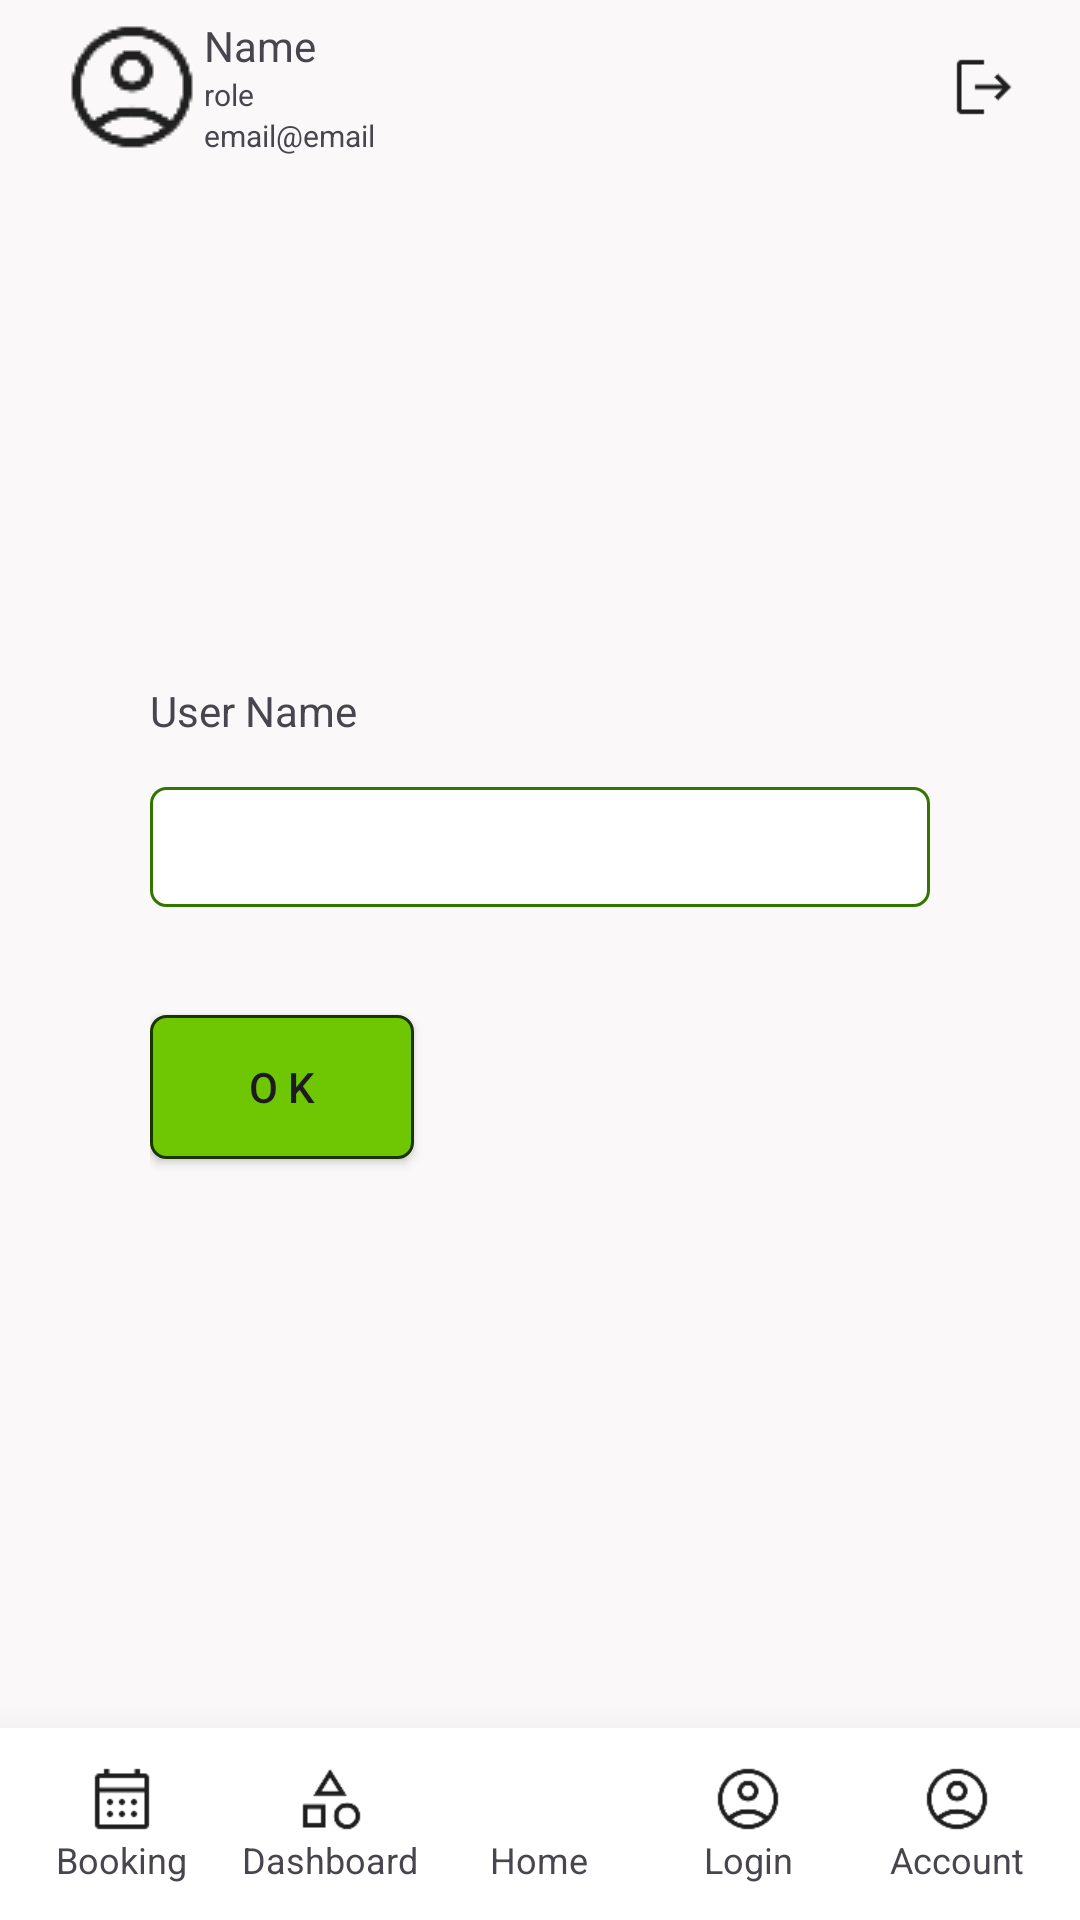

Layout XML and referenced resources for this Android screen:
<!-- AndroidManifest.xml: application theme Theme.DineCraft -->
<!-- res/layout/activity_profile_edit.xml -->
<?xml version="1.0" encoding="utf-8"?>
<LinearLayout xmlns:android="http://schemas.android.com/apk/res/android"
    xmlns:app="http://schemas.android.com/apk/res-auto"
    xmlns:tools="http://schemas.android.com/tools"
    android:id="@+id/main"
    android:layout_width="match_parent"
    android:layout_height="match_parent"
    android:background="@color/bg_primary"
    android:orientation="vertical"
    tools:context=".ProfileEditActivity">

    
    <include layout="@layout/include_top_profile" />

    <LinearLayout
        android:layout_width="match_parent"
        android:layout_height="0dp"
        android:layout_weight="1"
        android:orientation="vertical"
        android:paddingHorizontal="50dp"
        android:gravity="start|center">
        <TextView
            android:layout_width="wrap_content"
            android:layout_height="wrap_content"
            android:text="User Name"/>
        <EditText
            android:id="@+id/et_name"
            android:layout_width="match_parent"
            android:layout_height="40dp"
            android:layout_marginVertical="16dp"
            android:background="@drawable/border_bg"/>
        <Button
            android:id="@+id/btnOK"
            android:layout_width="wrap_content"
            android:layout_height="wrap_content"
            android:layout_marginVertical="20dp"
            android:text="O K"
            android:background="@drawable/button_primary_selector"
            app:backgroundTint="@null"/>
    </LinearLayout>


    
    <include layout="@layout/include_bottom_nav" />

</LinearLayout>
<!-- res/layout/include_top_profile.xml (included above) -->
<?xml version="1.0" encoding="utf-8"?>
<LinearLayout xmlns:android="http://schemas.android.com/apk/res/android"
    android:id="@+id/ll_profile"
    android:orientation="horizontal"
    android:layout_width="match_parent"
    android:layout_height="wrap_content"
    android:paddingHorizontal="20dp"
    android:paddingVertical="5dp"
    android:gravity="center_vertical">
    <ImageView
        android:layout_width="wrap_content"
        android:layout_height="wrap_content"
        android:src="@drawable/account_circle"/>
    <LinearLayout
        android:layout_width="0dp"
        android:layout_height="wrap_content"
        android:layout_weight="1"
        android:orientation="vertical">
        <TextView
            android:id="@+id/tv_staff_name"
            android:layout_width="wrap_content"
            android:layout_height="wrap_content"
            android:text="Name"
            android:textSize="14sp"/>
        <TextView
            android:id="@+id/tv_staff_role"
            android:layout_width="wrap_content"
            android:layout_height="wrap_content"
            android:text="role"
            android:textSize="10sp"/>
        <TextView
            android:id="@+id/tv_staff_email"
            android:layout_width="wrap_content"
            android:layout_height="wrap_content"
            android:text="email@email"
            android:textSize="10sp"/>
    </LinearLayout>
    <ImageView
        android:id="@+id/iv_staff_logout"
        android:layout_width="24dp"
        android:layout_height="24dp"
        android:src="@drawable/logout"/>

</LinearLayout>
<!-- res/layout/include_bottom_nav.xml (included above) -->
<?xml version="1.0" encoding="utf-8"?>
<LinearLayout xmlns:android="http://schemas.android.com/apk/res/android"
    android:id="@+id/bottom_nav"
    android:layout_width="match_parent"
    android:layout_height="64dp"
    android:orientation="horizontal"
    android:background="#FFFFFF"
    android:elevation="10dp"
    android:translationZ="10dp"
    android:gravity="center"
    android:padding="6dp">

    <LinearLayout
        android:id="@+id/nav_booking"
        android:orientation="vertical"
        android:layout_weight="1"
        android:gravity="center"
        android:layout_width="0dp"
        android:layout_height="match_parent">
        <ImageView android:src="@drawable/calendar" android:layout_width="24dp" android:layout_height="24dp"/>
        <TextView android:text="Booking" android:textSize="12sp"  android:layout_height="wrap_content" android:layout_width="wrap_content" />
    </LinearLayout>

    <LinearLayout
        android:id="@+id/nav_dashboard"
        android:orientation="vertical"
        android:layout_weight="1"
        android:gravity="center"
        android:layout_width="0dp"
        android:layout_height="match_parent">
        <ImageView android:src="@drawable/category" android:layout_width="24dp" android:layout_height="24dp"/>
        <TextView android:text="Dashboard" android:textSize="12sp"  android:layout_height="wrap_content" android:layout_width="wrap_content" />
    </LinearLayout>

    <LinearLayout
        android:id="@+id/nav_home"
        android:orientation="vertical"
        android:layout_weight="1"
        android:gravity="center"
        android:layout_width="0dp"
        android:layout_height="match_parent">
        <ImageView android:src="@drawable/home" android:layout_width="24dp" android:layout_height="24dp"/>
        <TextView android:text="Home" android:textSize="12sp"  android:layout_height="wrap_content" android:layout_width="wrap_content"/>
    </LinearLayout>

    <LinearLayout
        android:id="@+id/nav_login"
        android:orientation="vertical"
        android:layout_weight="1"
        android:gravity="center"
        android:layout_width="0dp"
        android:layout_height="match_parent">
        <ImageView android:src="@drawable/account_circle" android:layout_width="24dp" android:layout_height="24dp"/>
        <TextView android:text="Login" android:textSize="12sp"  android:layout_height="wrap_content" android:layout_width="wrap_content" />
    </LinearLayout>

    <LinearLayout
        android:id="@+id/nav_account"
        android:orientation="vertical"
        android:layout_weight="1"
        android:gravity="center"
        android:layout_width="0dp"
        android:layout_height="match_parent">
        <ImageView android:src="@drawable/account_circle" android:layout_width="24dp" android:layout_height="24dp"/>
        <TextView android:text="Account" android:textSize="12sp"  android:layout_height="wrap_content" android:layout_width="wrap_content" />
    </LinearLayout>

</LinearLayout>
<!-- resources referenced by this layout -->
<resources>
  <color name="bg_primary">#FAF8F8</color>
  <!-- drawable account_circle: png bitmap (drawable, 1513 bytes) -->
  <!-- drawable border_bg (drawable) -->
  <?xml version="1.0" encoding="utf-8"?>
  <shape xmlns:android="http://schemas.android.com/apk/res/android"
      android:shape="rectangle">
  
      
      <solid android:color="@color/white"/>
  
      
      <stroke
          android:width="1dp"
          android:color="@color/primary"/>
  
      <corners android:radius="5dp"/>
  </shape>
  <!-- drawable button_primary_selector (drawable) -->
  <?xml version="1.0" encoding="utf-8"?>
  <selector xmlns:android="http://schemas.android.com/apk/res/android">
  
      
      
      <item android:drawable="@drawable/button_primary" android:state_pressed="true" />
  
      
      <item android:drawable="@drawable/button_second" />
  
  </selector>
  <!-- drawable calendar: png bitmap (drawable, 528 bytes) -->
  <!-- drawable category: png bitmap (drawable, 1031 bytes) -->
  <!-- drawable logout: png bitmap (drawable, 496 bytes) -->
  <style name="Theme.DineCraft" parent="Base.Theme.DineCraft" />
  <color name="white">#FFFFFFFF</color>
  <color name="primary">#337501</color>
  <!-- drawable button_primary (drawable) -->
  <?xml version="1.0" encoding="utf-8"?>
  <shape xmlns:android="http://schemas.android.com/apk/res/android"
      android:shape="rectangle">
  
      
      <solid android:color="@color/primary"/>
  
      
      <stroke
          android:width="1dp"
          android:color="@color/third"/>
  
      <corners android:radius="5dp"/>
  </shape>
  <!-- drawable button_second (drawable) -->
  <?xml version="1.0" encoding="utf-8"?>
  <shape xmlns:android="http://schemas.android.com/apk/res/android"
      android:shape="rectangle">
  
      
      <solid android:color="@color/second"/>
  
      
      <stroke
          android:width="1dp"
          android:color="@color/third"/>
  
      <corners android:radius="5dp"/>
  </shape>
  <style name="Base.Theme.DineCraft" parent="Theme.Material3.DayNight.NoActionBar">
          
          
      </style>
  <color name="third">#1B3500</color>
  <color name="second">#6FC703</color>
</resources>
